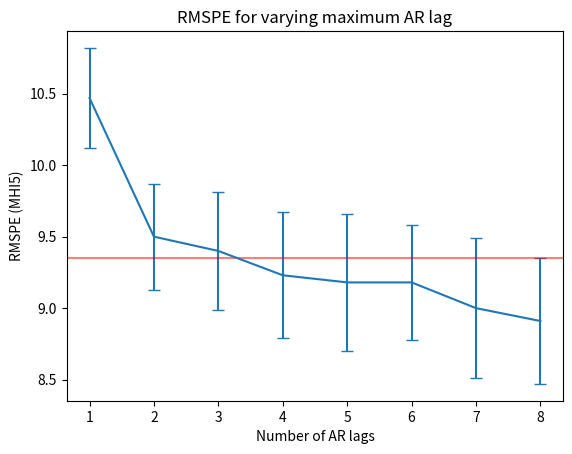

Python code for this plot:
# %%
import numpy as np
import matplotlib.pyplot as plt

# %%
estimates = [10.47, 9.5, 9.40, 9.23, 9.18, 9.18, 9.00, 8.91]
stds = [0.35, 0.37, 0.41, 0.44, 0.48, 0.40, 0.49, 0.44]

# %%
plt.figure()
plt.title("RMSPE for varying maximum AR lag")
plt.ylabel("RMSPE (MHI5)")
plt.xlabel("Number of AR lags")

plt.errorbar(np.arange(len(estimates)) + 1, estimates, yerr=stds, capsize=4)

index_min = np.argmin(estimates)
plt.axhline(estimates[index_min] + stds[index_min], color="red", alpha=0.5)

plt.show()
